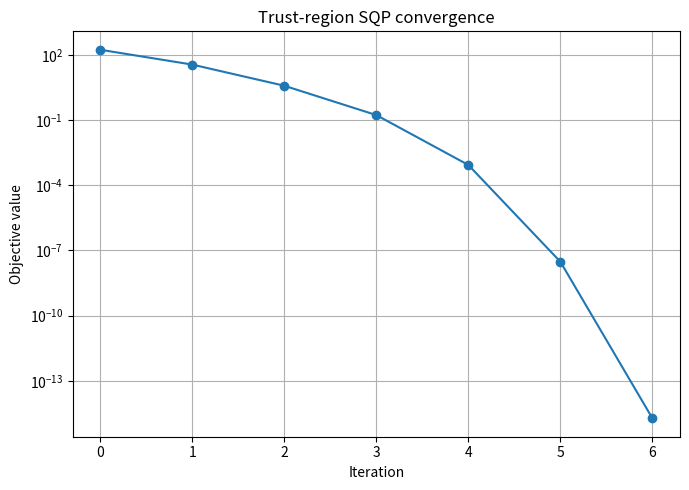

Source code (Python):
import os
import numpy as np
import matplotlib.pyplot as plt

from scipy.optimize import minimize, Bounds, LinearConstraint


FIGURE_DIR = "Exercise4-NLP/figures"
os.makedirs(FIGURE_DIR, exist_ok=True)


def himmelblau(x):
    x1, x2 = x
    return (x1**2 + x2 - 11)**2 + (x1 + x2**2 - 7)**2


def grad_himmelblau(x):
    x1, x2 = x

    return np.array([
        4 * x1 * (x1**2 + x2 - 11) + 2 * (x1 + x2**2 - 7),
        2 * (x1**2 + x2 - 11) + 4 * x2 * (x1 + x2**2 - 7)
    ])


def hess_himmelblau(x):
    x1, x2 = x

    return np.array([
        [12 * x1**2 + 4 * x2 - 42, 4 * x1 + 4 * x2],
        [4 * x1 + 4 * x2, 4 * x1 + 12 * x2**2 - 26]
    ])


def g_constraint(x):
    return np.array([
        x[0] + x[1]
    ])


def jac_g_constraint(x):
    return np.array([
        [1.0, 1.0]
    ])


def constraint_violation(g_fun, x, gl, gu):

    if g_fun is None:
        return 0.0

    gx = g_fun(x)

    lower_violation = np.maximum(gl - gx, 0.0)
    upper_violation = np.maximum(gx - gu, 0.0)

    return np.sum(lower_violation + upper_violation)


def solve_trust_region_qp(
    xk,
    Hk,
    grad_fk,
    xl,
    xu,
    delta,
    g_fun=None,
    jac_g_fun=None,
    gl=None,
    gu=None
):

    n = len(xk)

    def qp_obj(p):
        return 0.5 * p @ Hk @ p + grad_fk @ p

    def qp_grad(p):
        return Hk @ p + grad_fk

    bounds = Bounds(
        xl - xk,
        xu - xk
    )

    constraints = [
        {
            "type": "ineq",
            "fun": lambda p: delta**2 - p @ p,
            "jac": lambda p: -2 * p
        }
    ]

    if g_fun is not None and jac_g_fun is not None:

        gk = g_fun(xk)
        Jgk = jac_g_fun(xk)

        constraints.append(
            LinearConstraint(
                Jgk,
                gl - gk,
                gu - gk
            )
        )

    res = minimize(
        fun=qp_obj,
        x0=np.zeros(n),
        jac=qp_grad,
        bounds=bounds,
        constraints=constraints,
        method="SLSQP",
        options={
            "ftol": 1e-12,
            "maxiter": 300,
            "disp": False
        }
    )

    return res.x


def trust_region_sqp(
    f_fun,
    grad_f_fun,
    hess_f_fun,
    x0,
    xl,
    xu,
    g_fun=None,
    jac_g_fun=None,
    gl=None,
    gu=None,
    max_iter=100,
    tol=1e-8,
    delta0=1.0,
    delta_max=10.0,
    eta=0.1
):

    xk = np.asarray(x0, dtype=float)

    xl = np.asarray(xl, dtype=float)
    xu = np.asarray(xu, dtype=float)

    delta = delta0

    history = {
        "x": [],
        "f": [],
        "grad_norm": [],
        "constraint_violation": [],
        "delta": [],
        "rho": []
    }

    for k in range(max_iter):

        fk = f_fun(xk)
        grad_fk = grad_f_fun(xk)
        Hk = hess_f_fun(xk)

        violation = constraint_violation(
            g_fun,
            xk,
            gl,
            gu
        )

        history["x"].append(xk.copy())
        history["f"].append(fk)
        history["grad_norm"].append(
            np.linalg.norm(grad_fk)
        )
        history["constraint_violation"].append(
            violation
        )
        history["delta"].append(delta)

        if (
            np.linalg.norm(grad_fk) < tol
            and violation < tol
        ):
            break

        eig_min = np.min(
            np.linalg.eigvalsh(Hk)
        )

        if eig_min <= 1e-8:

            Hk = (
                Hk
                + (abs(eig_min) + 1e-4)
                * np.eye(len(xk))
            )

        pk = solve_trust_region_qp(
            xk=xk,
            Hk=Hk,
            grad_fk=grad_fk,
            xl=xl,
            xu=xu,
            delta=delta,
            g_fun=g_fun,
            jac_g_fun=jac_g_fun,
            gl=gl,
            gu=gu
        )

        predicted_reduction = -(
            grad_fk @ pk
            + 0.5 * pk @ Hk @ pk
        )

        x_trial = np.minimum(
            np.maximum(xk + pk, xl),
            xu
        )

        actual_reduction = (
            fk
            - f_fun(x_trial)
        )

        if predicted_reduction <= 1e-12:
            rho = 0.0
        else:
            rho = actual_reduction / predicted_reduction

        history["rho"].append(rho)

        if rho < 0.25:
            delta *= 0.25

        elif (
            rho > 0.75
            and np.linalg.norm(pk) >= 0.9 * delta
        ):
            delta = min(
                2.0 * delta,
                delta_max
            )

        if rho > eta:
            x_next = x_trial
        else:
            x_next = xk

        if (
            np.linalg.norm(x_next - xk) < tol
            or np.linalg.norm(grad_f_fun(x_next)) < tol
        ):
            xk = x_next
            break

        xk = x_next

    return xk, f_fun(xk), history


def plot_convergence(history, filename):

    plt.figure(figsize=(7, 5))

    plt.semilogy(
        history["f"],
        marker="o"
    )

    plt.xlabel("Iteration")
    plt.ylabel("Objective value")
    plt.title("Trust-region SQP convergence")
    plt.grid(True)
    plt.tight_layout()

    plt.savefig(
        f"{FIGURE_DIR}/{filename}",
        dpi=300,
        bbox_inches="tight"
    )

    plt.show()


if __name__ == "__main__":

    xl = np.array([-5.0, -5.0])
    xu = np.array([5.0, 5.0])

    gl = np.array([-5.0])
    gu = np.array([5.0])

    starting_points = [
        np.array([0.0, 0.0]),
        np.array([4.0, 4.0]),
        np.array([-4.0, 4.0]),
        np.array([-4.0, -4.0]),
        np.array([4.0, -4.0])
    ]

    print("\nTrust-region SQP on constrained Himmelblau")
    print("=" * 70)

    for x0 in starting_points:

        x_star, f_star, history = trust_region_sqp(
            f_fun=himmelblau,
            grad_f_fun=grad_himmelblau,
            hess_f_fun=hess_himmelblau,
            x0=x0,
            xl=xl,
            xu=xu,
            g_fun=g_constraint,
            jac_g_fun=jac_g_constraint,
            gl=gl,
            gu=gu,
            delta0=1.0
        )

        print(f"Initial point:          {x0}")
        print(f"Solution:               {x_star}")
        print(f"Objective value:        {f_star:.10e}")
        print(f"Constraint value g(x):  {g_constraint(x_star)}")
        print(f"Iterations:             {len(history['f'])}")
        print(f"Final radius:           {history['delta'][-1]:.4e}")
        print("-" * 70)

    plot_convergence(
        history,
        filename="trust_region_sqp_convergence.png"
    )
